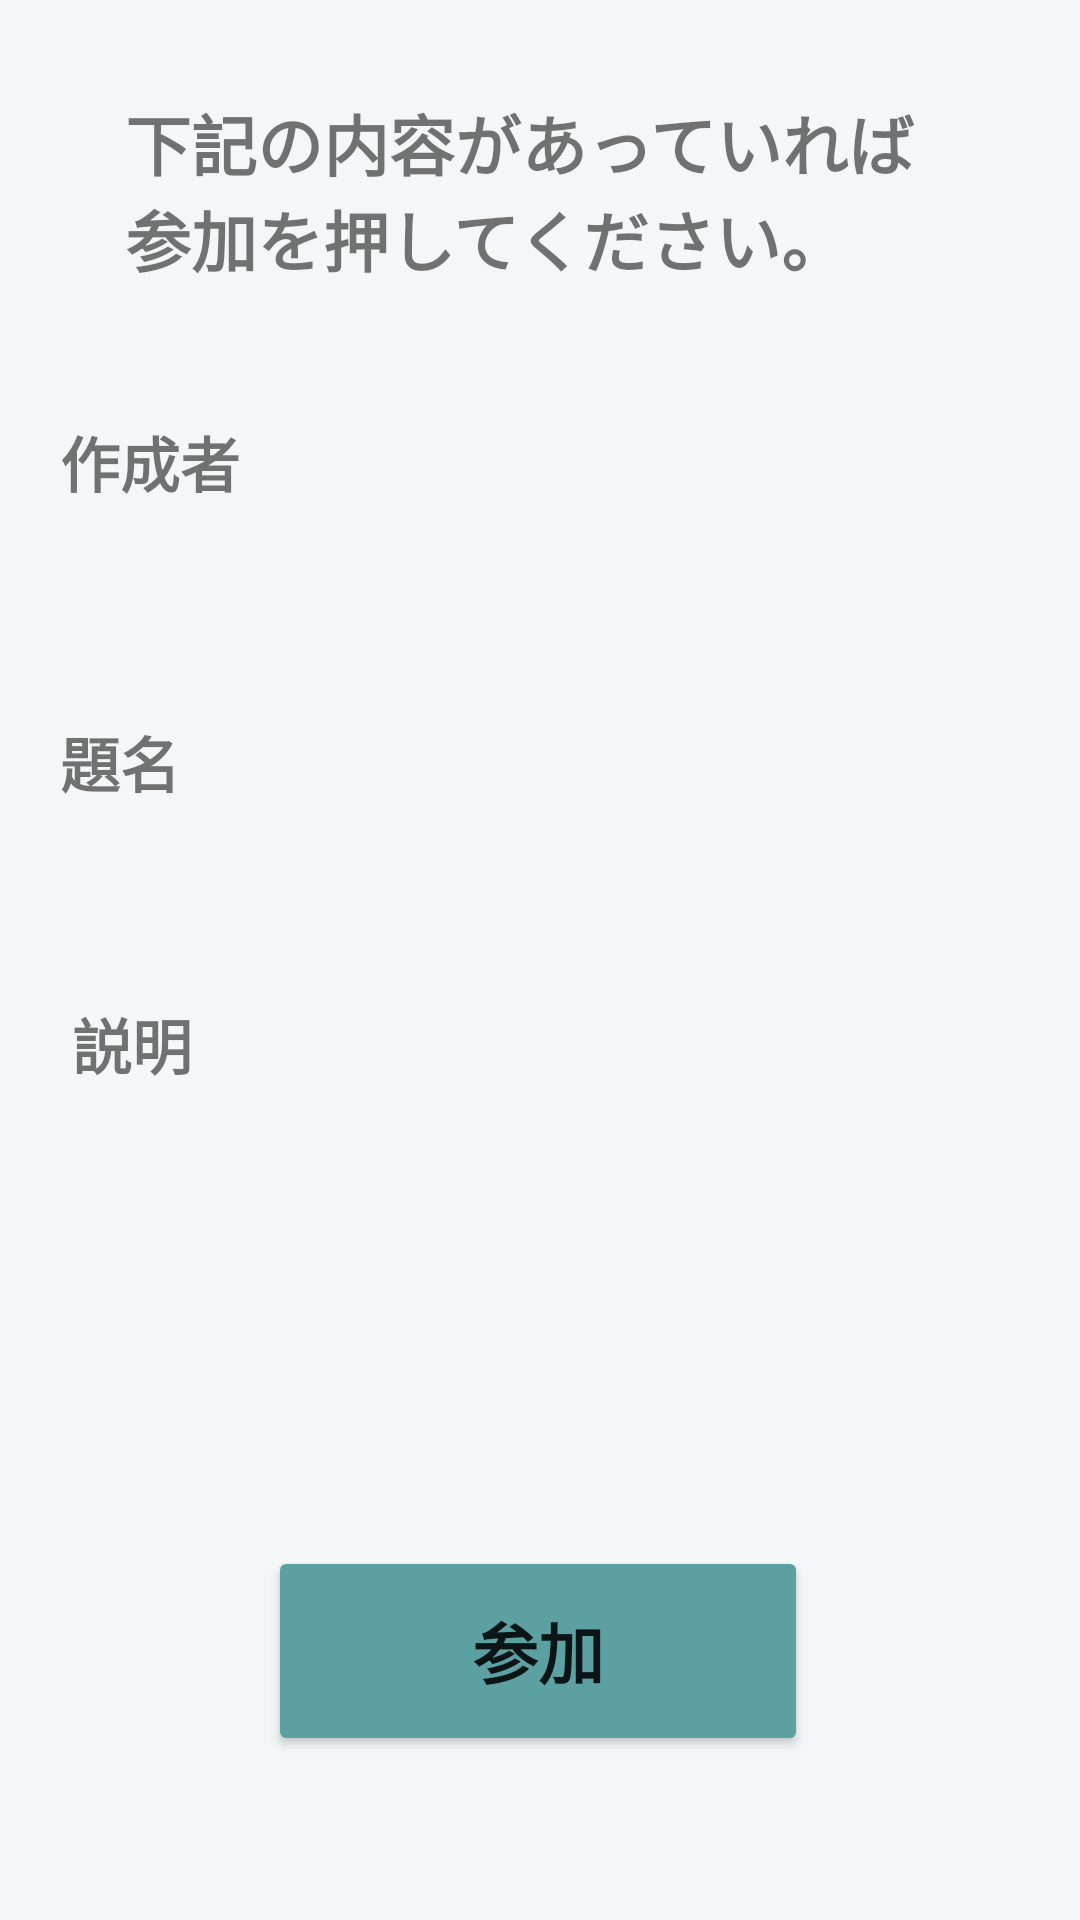

The Android layout XML behind this screen, and the referenced resources:
<!-- AndroidManifest.xml: application theme Theme.tapCLAP -->
<!-- res/layout/fragment_session_detail.xml -->
<?xml version="1.0" encoding="utf-8"?>

<layout xmlns:android="http://schemas.android.com/apk/res/android"
    xmlns:app="http://schemas.android.com/apk/res-auto"
    xmlns:tools="http://schemas.android.com/tools">

    <data>
        <variable
            name="viewModel"
            type="com.example.tapclap.ui.session.SessionDetailViewModel" />
    </data>

    <androidx.constraintlayout.widget.ConstraintLayout
        android:layout_width="match_parent"
        android:layout_height="match_parent"
        android:background="#f4f7f7"
        tools:context=".ui.session.SessionDetailFragment">

        <TextView
            android:id="@+id/textViewCreator3"
            android:layout_width="wrap_content"
            android:layout_height="wrap_content"
            android:layout_marginStart="24dp"
            android:fontFamily="monospace"
            android:text="説明"
            android:textSize="20sp"
            android:typeface="monospace"
            app:layout_constraintBottom_toBottomOf="parent"
            app:layout_constraintStart_toStartOf="parent"
            app:layout_constraintTop_toTopOf="parent"
            app:layout_constraintVertical_bias="0.546" />

        <TextView
            android:id="@+id/creatorNameView"
            android:layout_width="270dp"
            android:layout_height="wrap_content"
            android:fontFamily="monospace"
            android:text="@{viewModel.creatorName}"
            android:textAlignment="viewStart"
            android:textSize="18sp"
            android:typeface="monospace"
            app:layout_constraintBottom_toBottomOf="parent"
            app:layout_constraintEnd_toEndOf="parent"
            app:layout_constraintHorizontal_bias="0.807"
            app:layout_constraintStart_toStartOf="parent"
            app:layout_constraintTop_toTopOf="parent"
            app:layout_constraintVertical_bias="0.227" />

        <TextView
            android:id="@+id/titleView"
            android:layout_width="270dp"
            android:layout_height="wrap_content"
            android:fontFamily="monospace"
            android:text="@{viewModel.title}"
            android:textAlignment="viewStart"
            android:textSize="18sp"
            android:typeface="monospace"
            app:layout_constraintBottom_toBottomOf="parent"
            app:layout_constraintEnd_toEndOf="parent"
            app:layout_constraintHorizontal_bias="0.807"
            app:layout_constraintStart_toStartOf="parent"
            app:layout_constraintTop_toTopOf="parent"
            app:layout_constraintVertical_bias="0.394" />

        <TextView
            android:id="@+id/explanationView"
            android:layout_width="270dp"
            android:layout_height="130dp"
            android:fontFamily="monospace"
            android:text="@{viewModel.explanation}"
            android:textAlignment="textStart"
            android:textSize="18sp"
            android:typeface="monospace"
            app:layout_constraintBottom_toBottomOf="parent"
            app:layout_constraintEnd_toEndOf="parent"
            app:layout_constraintHorizontal_bias="0.808"
            app:layout_constraintStart_toStartOf="parent"
            app:layout_constraintTop_toTopOf="parent"
            app:layout_constraintVertical_bias="0.652" />

        <Button
            android:id="@+id/audienceButton"
            android:layout_width="180dp"
            android:layout_height="70dp"
            android:backgroundTint="#5da0a2"
            android:fontFamily="monospace"
            android:text="参加"
            android:textSize="22sp"
            android:typeface="monospace"
            app:layout_constraintBottom_toBottomOf="parent"
            app:layout_constraintEnd_toEndOf="parent"
            app:layout_constraintHorizontal_bias="0.497"
            app:layout_constraintStart_toStartOf="parent"
            app:layout_constraintTop_toTopOf="parent"
            app:layout_constraintVertical_bias="0.904" />

        <TextView
            android:id="@+id/textView2"
            android:layout_width="276dp"
            android:layout_height="70dp"
            android:fontFamily="monospace"
            android:text="下記の内容があっていれば参加を押してください。"
            android:textSize="22sp"
            android:typeface="monospace"
            app:layout_constraintBottom_toBottomOf="parent"
            app:layout_constraintEnd_toEndOf="parent"
            app:layout_constraintHorizontal_bias="0.496"
            app:layout_constraintStart_toStartOf="parent"
            app:layout_constraintTop_toTopOf="parent"
            app:layout_constraintVertical_bias="0.055" />

        <TextView
            android:id="@+id/textViewCreator"
            android:layout_width="wrap_content"
            android:layout_height="wrap_content"
            android:layout_marginStart="20dp"
            android:fontFamily="monospace"
            android:text="作成者"
            android:textSize="20sp"
            android:typeface="monospace"
            app:layout_constraintBottom_toBottomOf="parent"
            app:layout_constraintStart_toStartOf="parent"
            app:layout_constraintTop_toTopOf="parent"
            app:layout_constraintVertical_bias="0.228" />

        <TextView
            android:id="@+id/textViewCreator2"
            android:layout_width="wrap_content"
            android:layout_height="wrap_content"
            android:layout_marginStart="20dp"
            android:fontFamily="monospace"
            android:text="題名"
            android:textSize="20sp"
            android:typeface="monospace"
            app:layout_constraintBottom_toBottomOf="parent"
            app:layout_constraintStart_toStartOf="parent"
            app:layout_constraintTop_toTopOf="parent"
            app:layout_constraintVertical_bias="0.392" />


    </androidx.constraintlayout.widget.ConstraintLayout>

</layout>
<!-- resources referenced by this layout -->
<resources>
  <style name="Theme.tapCLAP" parent="Theme.MaterialComponents.DayNight.DarkActionBar">
          
          <item name="colorPrimary">#70BDBF</item>
          <item name="colorPrimaryVariant">#5da0a2</item>
          <item name="colorOnPrimary">@color/white</item>
          
          <item name="colorSecondary">@color/teal_200</item>
          <item name="colorSecondaryVariant">@color/teal_700</item>
          <item name="colorOnSecondary">@color/black</item>
          
          <item name="android:statusBarColor" tools:targetApi="l">?attr/colorPrimaryVariant</item>
          <item name="android:typeface">serif</item>
          <item name="android:textStyle">bold</item>
          
      </style>
  <!-- not gathered from this repository: default colours our renderer supplied (Android Studio template values) -->
  <color name="teal_200">#FF03DAC5</color>
  <color name="teal_700">#FF018786</color>
  <color name="black">#FF000000</color>
  <color name="white">#FFFFFFFF</color>
</resources>
